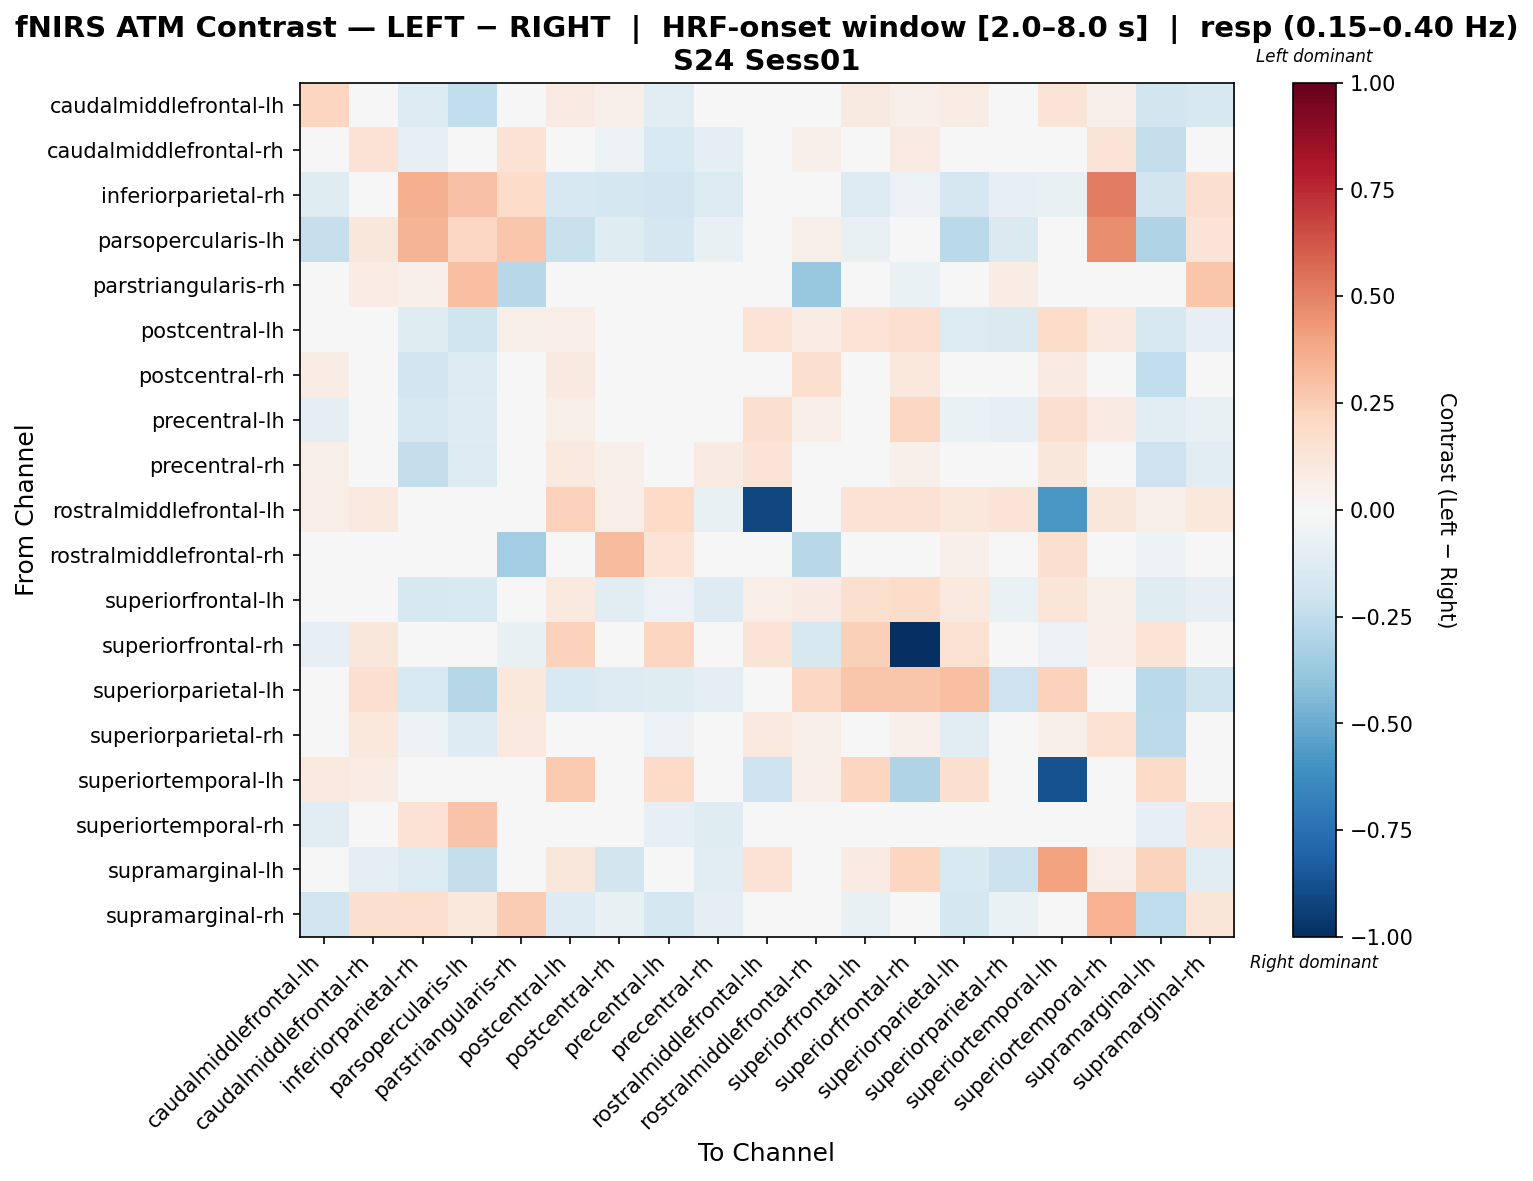

The file beside this chart, header and first rows:
, caudalmiddlefrontal-lh, caudalmiddlefrontal-rh, inferiorparietal-rh, parsopercularis-lh, parstriangularis-rh, postcentral-lh, postcentral-rh, precentral-lh, precentral-rh, rostralmiddlefrontal-lh, rostralmiddlefrontal-rh, superiorfrontal-lh, superiorfrontal-rh, superiorparietal-lh, superiorparietal-rh, superiortemporal-lh, superiortemporal-rh, supramarginal-lh, supramarginal-rh
caudalmiddlefrontal-lh, 0.213, 0.04301, -0.1344, -0.2458, 0.01086, 0.08152, 0.05157, -0.1136, -0.01868, 0.04359, 0.03381, 0.09107, 0.05254, 0.07787, -0.01961, 0.125, 0.05222, -0.181, -0.1629
caudalmiddlefrontal-rh, -0.005548, 0.1484, -0.08514, -0.00693, 0.1475, 0.01207, -0.05166, -0.1545, -0.1001, -0.005349, 0.05294, -0.005177, 0.0843, 0.01465, 0.0002615, 0.0238, 0.132, -0.2348, 0.03337
inferiorparietal-rh, -0.1237, -0.02248, 0.3547, 0.2937, 0.182, -0.1575, -0.1767, -0.1953, -0.1337, -0.03024, 0.04147, -0.1347, -0.0579, -0.1652, -0.07974, -0.07511, 0.5093, -0.1867, 0.1578
parsopercularis-lh, -0.2317, 0.1162, 0.3404, 0.2099, 0.2763, -0.2219, -0.1236, -0.1643, -0.07085, 0.01883, 0.05802, -0.0753, -0.0004769, -0.272, -0.1447, -0.008901, 0.4669, -0.3017, 0.1289
parstriangularis-rh, -0.03399, 0.07724, 0.05134, 0.297, -0.2781, 0.04485, -0.01787, -0.03878, 0.01349, -0.03878, -0.3793, 0.01173, -0.06418, 0.03048, 0.07434, -0.008299, 0.03073, -0.04836, 0.2765
postcentral-lh, -0.04453, 0.0252, -0.1234, -0.2022, 0.05487, 0.06398, -0.0387, 0.01792, -0.03023, 0.1334, 0.07525, 0.1366, 0.1713, -0.1369, -0.1438, 0.1859, 0.09874, -0.1585, -0.08499
postcentral-rh, 0.07518, 0.03684, -0.1905, -0.1378, 0.02886, 0.08783, 0.04379, -0.01003, -0.0302, 0.01629, 0.163, -0.00425, 0.1065, -0.04154, 0.01881, 0.07856, 0.04824, -0.2492, -0.04035
precentral-lh, -0.09927, -0.02436, -0.1568, -0.1297, 0.02221, 0.06159, -0.04053, 0.03853, -0.0408, 0.1572, 0.06563, 0.0375, 0.2098, -0.06924, -0.08481, 0.1572, 0.08147, -0.113, -0.07266
precentral-rh, 0.0589, -0.02259, -0.2418, -0.1356, 0.0143, 0.1002, 0.05257, 0.01816, 0.08171, 0.1293, 0.03369, -0.01588, 0.05251, 0.03193, 0.02013, 0.1146, 0.02064, -0.2093, -0.1035
rostralmiddlefrontal-lh, 0.06613, 0.1012, -0.002873, 0.04631, 0.03764, 0.234, 0.06768, 0.1957, -0.07549, -0.9127, 0.03253, 0.1448, 0.1466, 0.1018, 0.1323, -0.5847, 0.1096, 0.05509, 0.1045
rostralmiddlefrontal-rh, -0.02036, -0.004539, -0.02036, -0.01767, -0.3508, 0.04745, 0.3188, 0.1374, 0.002957, -0.04931, -0.2767, 0.03219, -0.001789, 0.05254, -0.007496, 0.1637, 0.0295, -0.05467, 0.01905
superiorfrontal-lh, -0.04699, 0.01123, -0.1603, -0.1519, 0.04222, 0.09794, -0.1119, -0.05918, -0.1278, 0.06836, 0.08408, 0.1631, 0.1841, 0.09608, -0.06715, 0.1205, 0.05855, -0.1185, -0.0823
superiorfrontal-rh, -0.08072, 0.1167, -0.03801, 0.002096, -0.07144, 0.233, 0.04253, 0.218, 0.02364, 0.1252, -0.161, 0.2396, -1.0, 0.1506, 0.01499, -0.05942, 0.06317, 0.1375, 0.04341
superiorparietal-lh, 0.008174, 0.1641, -0.1493, -0.2846, 0.1051, -0.1502, -0.1375, -0.1228, -0.09695, 0.03192, 0.2102, 0.2764, 0.2785, 0.2987, -0.2086, 0.2291, 0.01387, -0.2663, -0.1998
superiorparietal-rh, 0.01089, 0.1089, -0.05368, -0.1292, 0.09514, -0.03441, -0.0005855, -0.06151, 0.001148, 0.09824, 0.05973, 0.03544, 0.05412, -0.1061, -0.01965, 0.05145, 0.1533, -0.265, 0.001749
superiortemporal-lh, 0.09728, 0.07128, -0.04722, -0.02059, 0.0127, 0.2638, 0.03861, 0.1893, 0.03928, -0.2073, 0.06749, 0.215, -0.2981, 0.164, 0.0459, -0.8718, 0.02471, 0.1935, 0.02219
superiortemporal-rh, -0.1088, -0.03597, 0.1419, 0.2814, 0.02223, -0.03104, -0.01056, -0.08269, -0.1229, 0.01092, 0.0032, -0.04078, -0.01024, 0.0, 0.009532, -0.03552, -0.04706, -0.07981, 0.1362
supramarginal-lh, -0.01481, -0.09346, -0.136, -0.2375, -0.02618, 0.1097, -0.1851, 0.02744, -0.1053, 0.1451, 0.003621, 0.08172, 0.2155, -0.1503, -0.2178, 0.4054, 0.06944, 0.2197, -0.1111
supramarginal-rh, -0.1925, 0.1614, 0.1711, 0.1074, 0.2574, -0.1263, -0.07565, -0.175, -0.09691, 0.01776, 0.02991, -0.0706, 0.03222, -0.177, -0.06466, -0.0116, 0.3464, -0.2537, 0.1203
